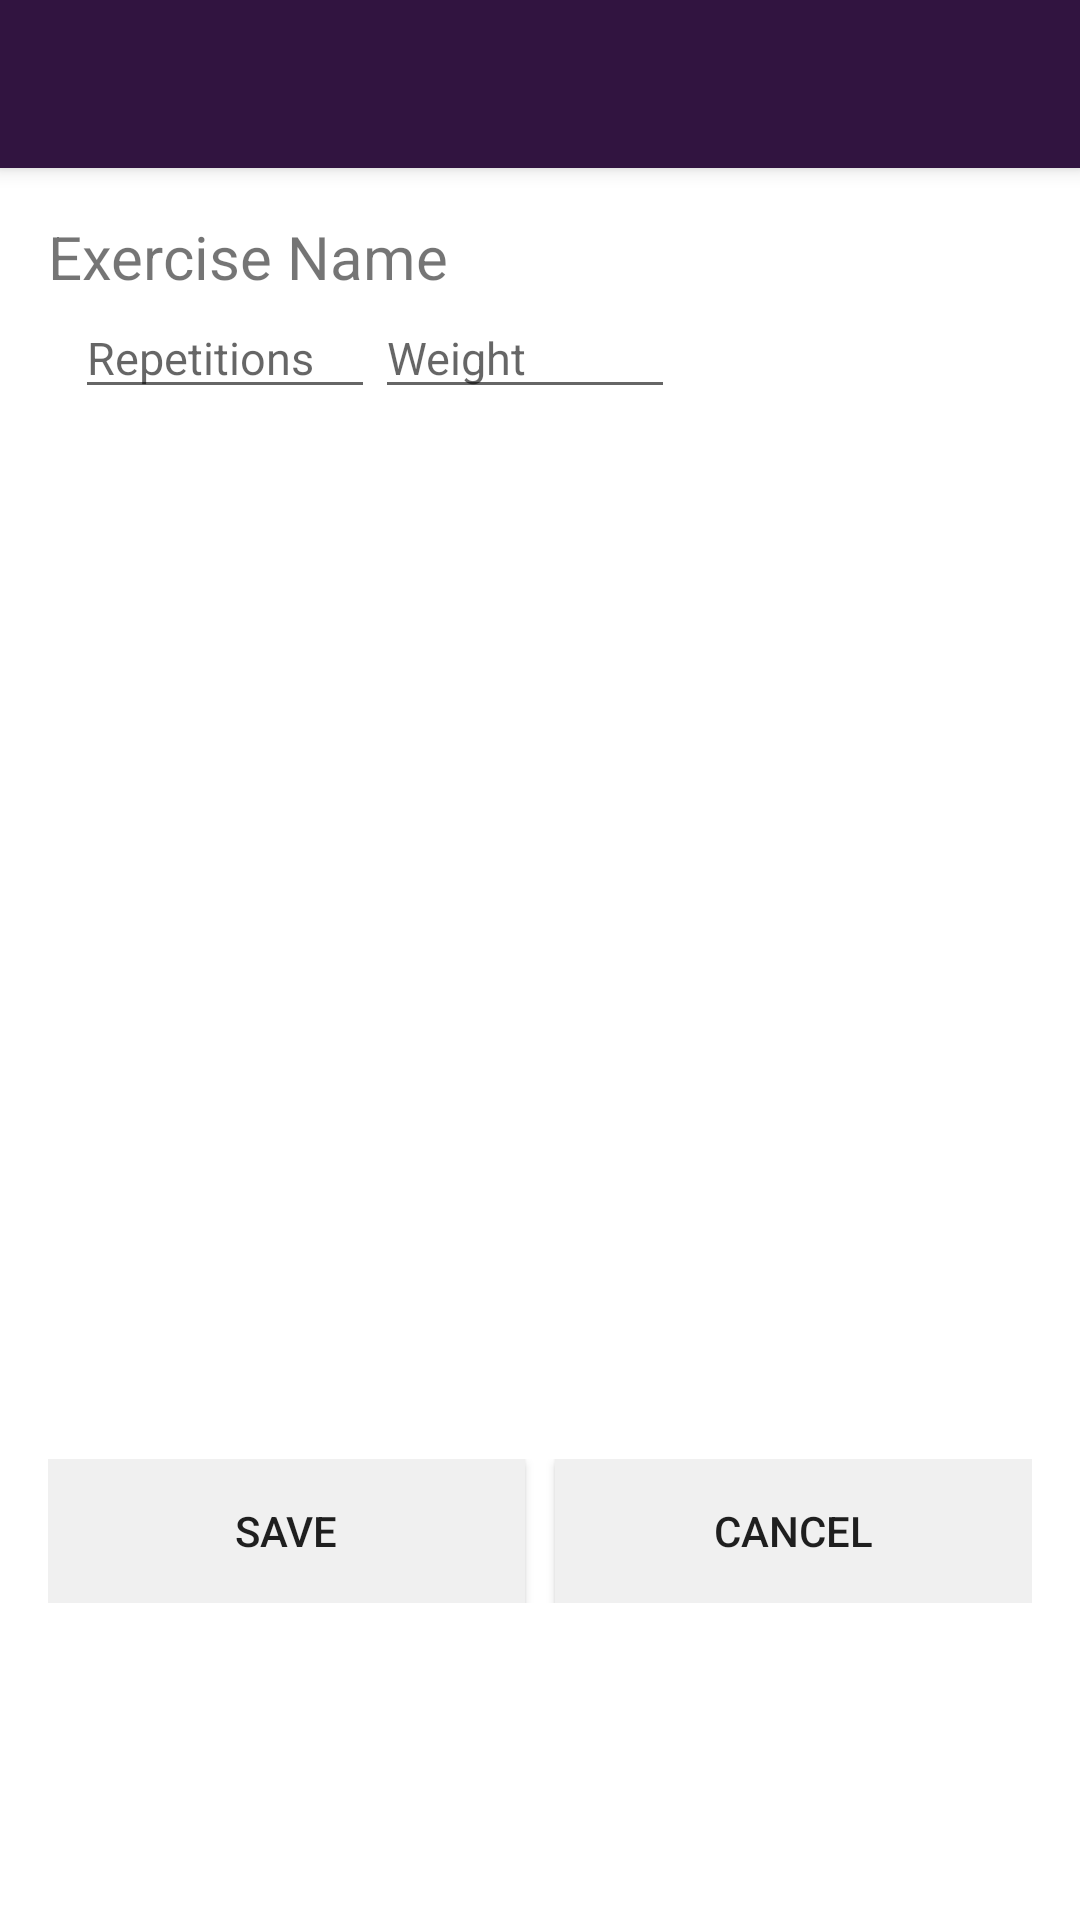

Layout XML and referenced resources for this Android screen:
<!-- AndroidManifest.xml: application theme MyFitnessBuddyTheme -->
<!-- res/layout/log_sets.xml -->
<?xml version="1.0" encoding="utf-8"?>
<android.support.design.widget.CoordinatorLayout xmlns:android="http://schemas.android.com/apk/res/android"
    xmlns:app="http://schemas.android.com/apk/res-auto"
    xmlns:tools="http://schemas.android.com/tools"
    android:layout_width="match_parent"
    android:layout_height="match_parent"
    android:fitsSystemWindows="true"
    tools:context="squad.myfitnessbuddy.LogSets">

    <android.support.design.widget.AppBarLayout
        android:layout_width="match_parent"
        android:layout_height="wrap_content"
        android:theme="@style/MyFitnessBuddyTheme.AppBarOverlay">

        <android.support.v7.widget.Toolbar
            android:id="@+id/toolbar"
            android:layout_width="match_parent"
            android:layout_height="?attr/actionBarSize"
            android:background="?attr/colorPrimary"
            app:popupTheme="@style/MyFitnessBuddyTheme.PopupOverlay" />

    </android.support.design.widget.AppBarLayout>

    <include layout="@layout/content_log_sets" />

</android.support.design.widget.CoordinatorLayout>
<!-- res/layout/content_log_sets.xml (included above) -->
<?xml version="1.0" encoding="utf-8"?>
<RelativeLayout xmlns:android="http://schemas.android.com/apk/res/android"
    xmlns:app="http://schemas.android.com/apk/res-auto"
    xmlns:tools="http://schemas.android.com/tools"
    android:layout_width="match_parent"
    android:layout_height="match_parent"
    android:paddingBottom="@dimen/activity_vertical_margin"
    android:paddingLeft="@dimen/activity_horizontal_margin"
    android:paddingRight="@dimen/activity_horizontal_margin"
    android:paddingTop="@dimen/activity_vertical_margin"
    app:layout_behavior="@string/appbar_scrolling_view_behavior"
    tools:context="squad.myfitnessbuddy.LogSets"
    tools:showIn="@layout/log_sets">

    <TextView
        android:layout_width="match_parent"
        android:layout_height="wrap_content"
        android:text="@string/exercise_name"
        android:textSize="@dimen/primary_text_size"
        android:id="@+id/exerciseNameTV"
        android:layout_alignParentLeft="true"
        android:layout_alignParentStart="true" />

    <LinearLayout
        android:orientation="horizontal"
        android:layout_width="match_parent"
        android:layout_height="wrap_content"
        android:layout_below="@+id/exerciseNameTV"
        android:layout_marginLeft="9dp"
        android:id="@+id/linearLayout2">

        <EditText
            android:layout_width="100dp"
            android:layout_height="wrap_content"
            android:inputType="number"
            android:nextFocusDown="@+id/weightET"
            android:textSize="15dp"
            android:ems="10"
            android:id="@+id/repET"
            android:maxLength="3"
            android:hint="@string/repetitions" />

        <EditText
            android:layout_width="100dp"
            android:layout_height="wrap_content"
            android:inputType="number"
            android:textSize="15dp"
            android:ems="10"
            android:imeOptions="actionDone"
            android:id="@+id/weightET"
            android:maxLength="3"
            android:hint="@string/weight" />

    </LinearLayout>

    <ListView
        android:layout_width="wrap_content"
        android:layout_height="320dp"
        android:id="@+id/addedSetsLV"
        android:choiceMode="none"
        android:layout_alignParentLeft="true"
        android:layout_alignParentStart="true"
        android:layout_below="@+id/linearLayout2" />

    <LinearLayout
        android:orientation="horizontal"
        android:layout_width="fill_parent"
        android:layout_height="wrap_content"
        android:weightSum="2"
        android:layout_below="@+id/addedSetsLV"
        android:layout_centerHorizontal="true"
        android:layout_marginTop="30dp">

        <Button
            android:layout_width="fill_parent"
            android:layout_height="wrap_content"
            android:text="@string/save_button"
            android:id="@+id/saveButton"
            android:onClick="saveSetsForExerciseOnClick"
            android:layout_below="@+id/addedSetsLV"
            android:layout_alignLeft="@+id/linearLayout2"
            android:layout_alignStart="@+id/linearLayout2"
            android:layout_weight="1"
            android:layout_marginRight="5dp"
            android:background="@color/buttonBarColor"
            android:layout_gravity="center_vertical" />

        <Button
            android:layout_width="fill_parent"
            android:layout_height="wrap_content"
            android:text="@string/cancel_button"
            android:id="@+id/cancelButton"
            android:layout_below="@+id/saveButton"
            android:layout_alignParentLeft="true"
            android:layout_alignParentStart="true"
            android:onClick="backOrCancelOnClick"
            android:layout_weight="1"
            android:layout_marginLeft="5dp"
            android:background="@color/buttonBarColor"
            android:layout_gravity="center_vertical" />
    </LinearLayout>

</RelativeLayout>
<!-- resources referenced by this layout -->
<resources>
  <color name="buttonBarColor">#f0f0f0</color>
  <dimen name="activity_horizontal_margin">16dp</dimen>
  <dimen name="activity_vertical_margin">16dp</dimen>
  <dimen name="primary_text_size">20sp</dimen>
  <string name="cancel_button">Cancel</string>
  <string name="exercise_name">Exercise Name</string>
  <string name="repetitions">Repetitions</string>
  <string name="save_button">Save</string>
  <string name="weight">Weight</string>
  <style name="MyFitnessBuddyTheme.AppBarOverlay" parent="ThemeOverlay.AppCompat.Dark.ActionBar" />
  <style name="MyFitnessBuddyTheme.PopupOverlay" parent="ThemeOverlay.AppCompat.Light" />
  <style name="MyFitnessBuddyTheme" parent="Theme.AppCompat.Light.DarkActionBar">
          
          <item name="colorPrimary">@color/colorPrimary</item>
          <item name="colorPrimaryDark">@color/colorPrimaryDark</item>
          <item name="colorAccent">@color/colorAccent</item>
          <item name="android:colorBackground">@color/colorBackground</item>
          <item name="android:colorForeground">@color/colorForeground</item>
          <item name="android:windowBackground">@color/windowBackground</item>
      </style>
  <color name="colorPrimary">#311440</color>
  <color name="colorPrimaryDark">#261030</color>
  <color name="colorAccent">#370060</color>
  <color name="colorBackground">#FFFAFAFA</color>
  <color name="colorForeground">#FF000000</color>
  <color name="windowBackground">#ffffff</color>
</resources>
